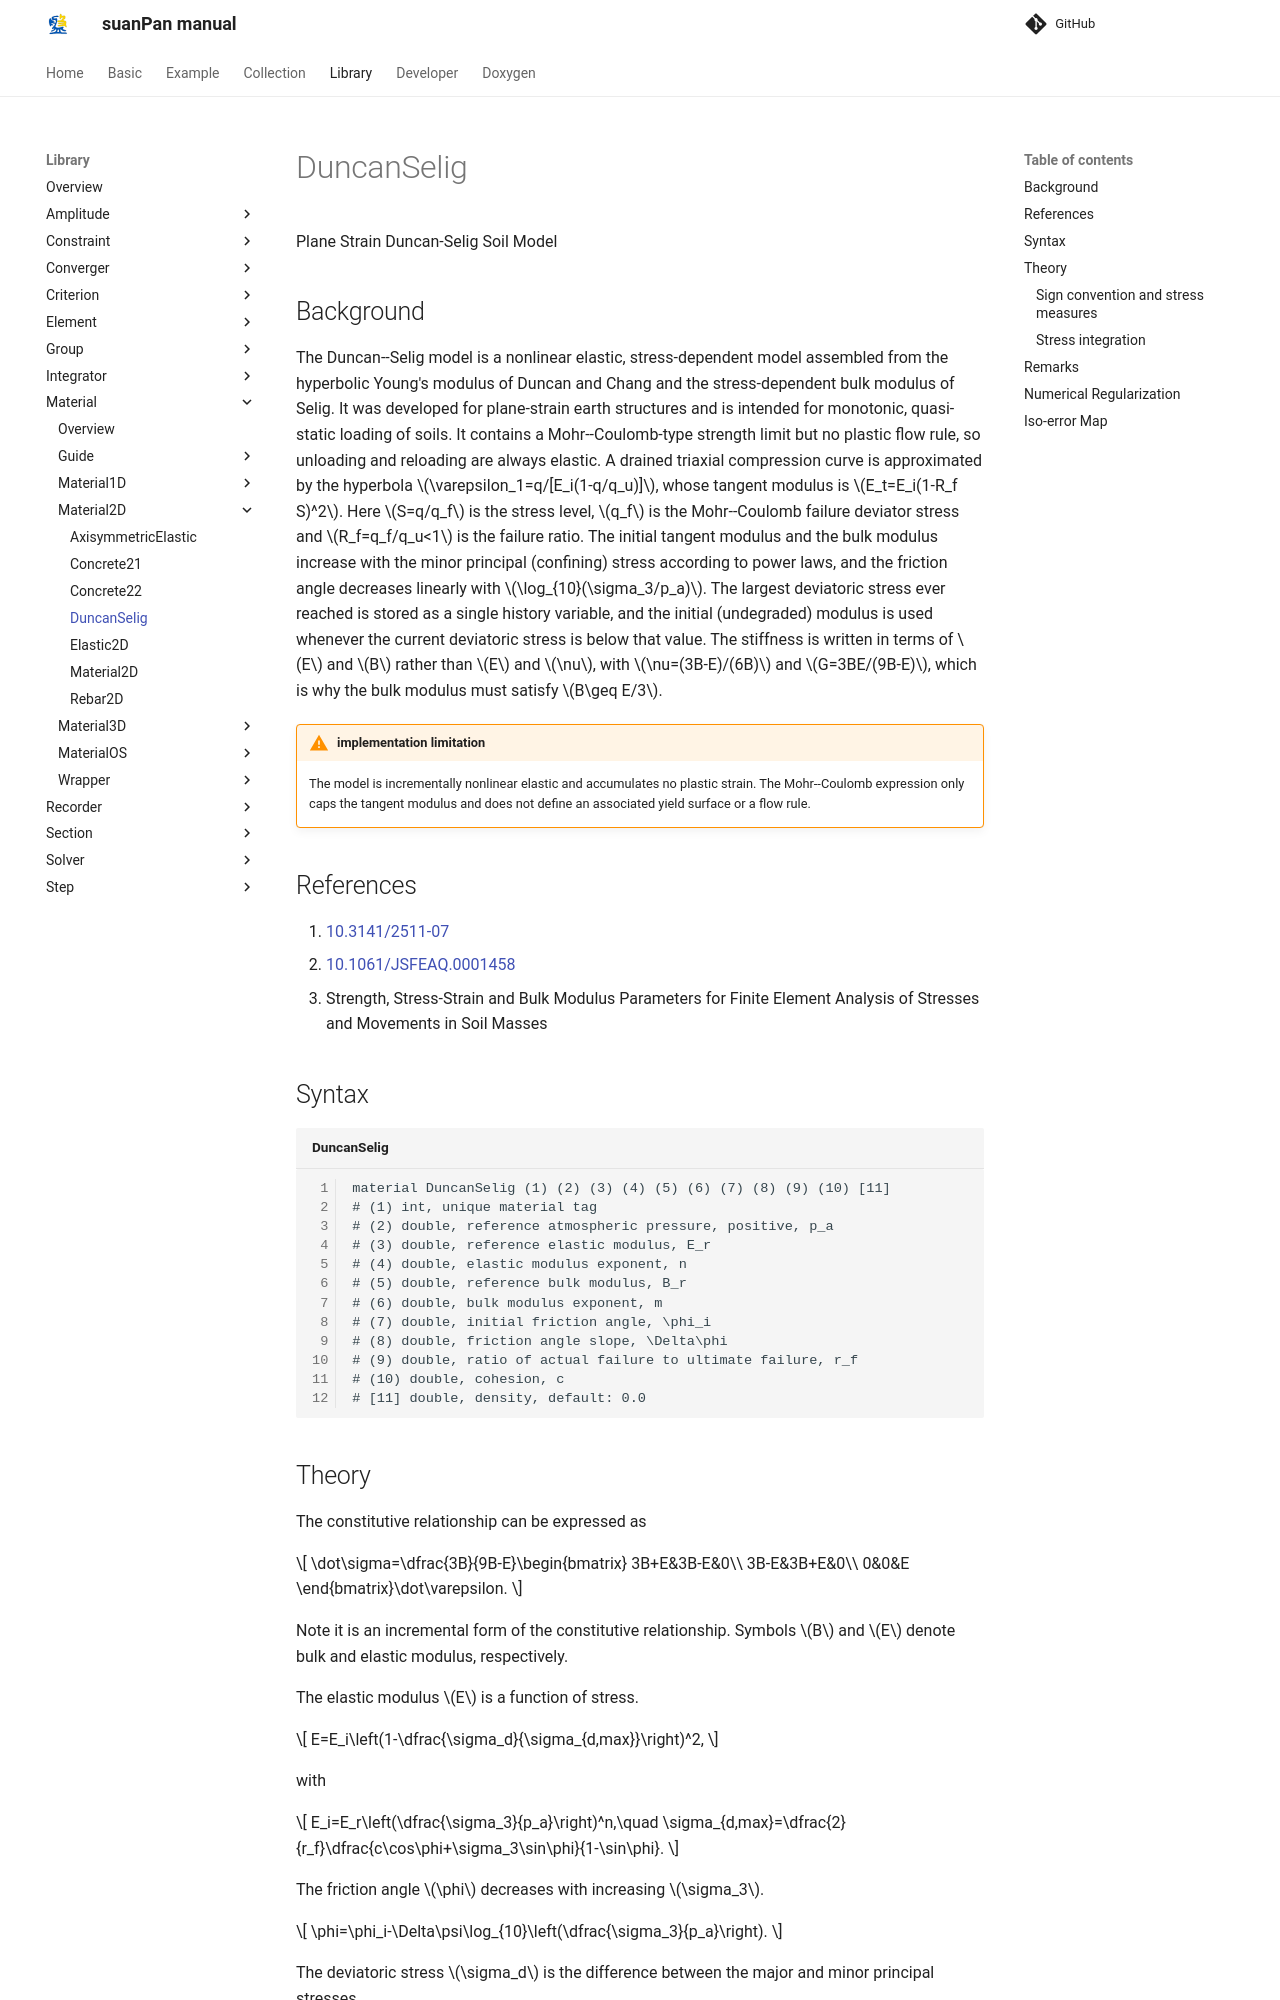

repository: TLCFEM/suanPan-manual · page: 4.4/Library/Material/Material2D/DuncanSelig/index.html · generator: mkdocs

# DuncanSelig

Plane Strain Duncan-Selig Soil Model

## Background

The Duncan--Selig model is a nonlinear elastic, stress-dependent model assembled from the hyperbolic Young's modulus of Duncan and Chang and the stress-dependent bulk modulus of Selig.
It was developed for plane-strain earth structures and is intended for monotonic, quasi-static loading of soils.
It contains a Mohr--Coulomb-type strength limit but no plastic flow rule, so unloading and reloading are always elastic.
A drained triaxial compression curve is approximated by the hyperbola $$\varepsilon_1=q/[E_i(1-q/q_u)]$$, whose tangent modulus is $$E_t=E_i(1-R_f S)^2$$.
Here $$S=q/q_f$$ is the stress level, $$q_f$$ is the Mohr--Coulomb failure deviator stress and $$R_f=q_f/q_u<1$$ is the failure ratio.
The initial tangent modulus and the bulk modulus increase with the minor principal (confining) stress according to power laws, and the friction angle decreases linearly with $$\log_{10}(\sigma_3/p_a)$$.
The largest deviatoric stress ever reached is stored as a single history variable, and the initial (undegraded) modulus is used whenever the current deviatoric stress is below that value.
The stiffness is written in terms of $$E$$ and $$B$$ rather than $$E$$ and $$\nu$$, with $$\nu=(3B-E)/(6B)$$ and $$G=3BE/(9B-E)$$, which is why the bulk modulus must satisfy $$B\geq E/3$$.

!!! warning "implementation limitation"
    The model is incrementally nonlinear elastic and accumulates no plastic strain.
    The Mohr--Coulomb expression only caps the tangent modulus and does not define an associated yield surface or a flow rule.

## References

1. [10.3141/2511-07](https://doi.org/10.3141/2511-07)
2. [10.1061/JSFEAQ.0001458](https://doi.org/10.1061/JSFEAQ.0001458)
3. Strength, Stress-Strain and Bulk Modulus Parameters for Finite Element Analysis of Stresses and Movements in Soil Masses

## Syntax

```text title="DuncanSelig"
material DuncanSelig (1) (2) (3) (4) (5) (6) (7) (8) (9) (10) [11]
# (1) int, unique material tag
# (2) double, reference atmospheric pressure, positive, p_a
# (3) double, reference elastic modulus, E_r
# (4) double, elastic modulus exponent, n
# (5) double, reference bulk modulus, B_r
# (6) double, bulk modulus exponent, m
# (7) double, initial friction angle, \phi_i
# (8) double, friction angle slope, \Delta\phi
# (9) double, ratio of actual failure to ultimate failure, r_f
# (10) double, cohesion, c
# [11] double, density, default: 0.0
```

## Theory

The constitutive relationship can be expressed as

$$
\dot\sigma=\dfrac{3B}{9B-E}\begin{bmatrix}
3B+E&3B-E&0\\
3B-E&3B+E&0\\
0&0&E
\end{bmatrix}\dot\varepsilon.
$$

Note it is an incremental form of the constitutive relationship.
Symbols $$B$$ and $$E$$ denote bulk and elastic modulus, respectively.

The elastic modulus $$E$$ is a function of stress.

$$
E=E_i\left(1-\dfrac{\sigma_d}{\sigma_{d,max}}\right)^2,
$$

with

$$
E_i=E_r\left(\dfrac{\sigma_3}{p_a}\right)^n,\quad
\sigma_{d,max}=\dfrac{2}{r_f}\dfrac{c\cos\phi+\sigma_3\sin\phi}{1-\sin\phi}.
$$

The friction angle $$\phi$$ decreases with increasing $$\sigma_3$$.

$$
\phi=\phi_i-\Delta\psi\log_{10}\left(\dfrac{\sigma_3}{p_a}\right).
$$

The deviatoric stress $$\sigma_d$$ is the difference between the major and minor principal stresses.

$$
\sigma_d=\sigma_1-\sigma_3.
$$

The bulk modulus $$B$$ is a function of $$\sigma_3$$.

$$
B=B_r\left(\dfrac{\sigma_3}{p_a}\right)^m.
$$
